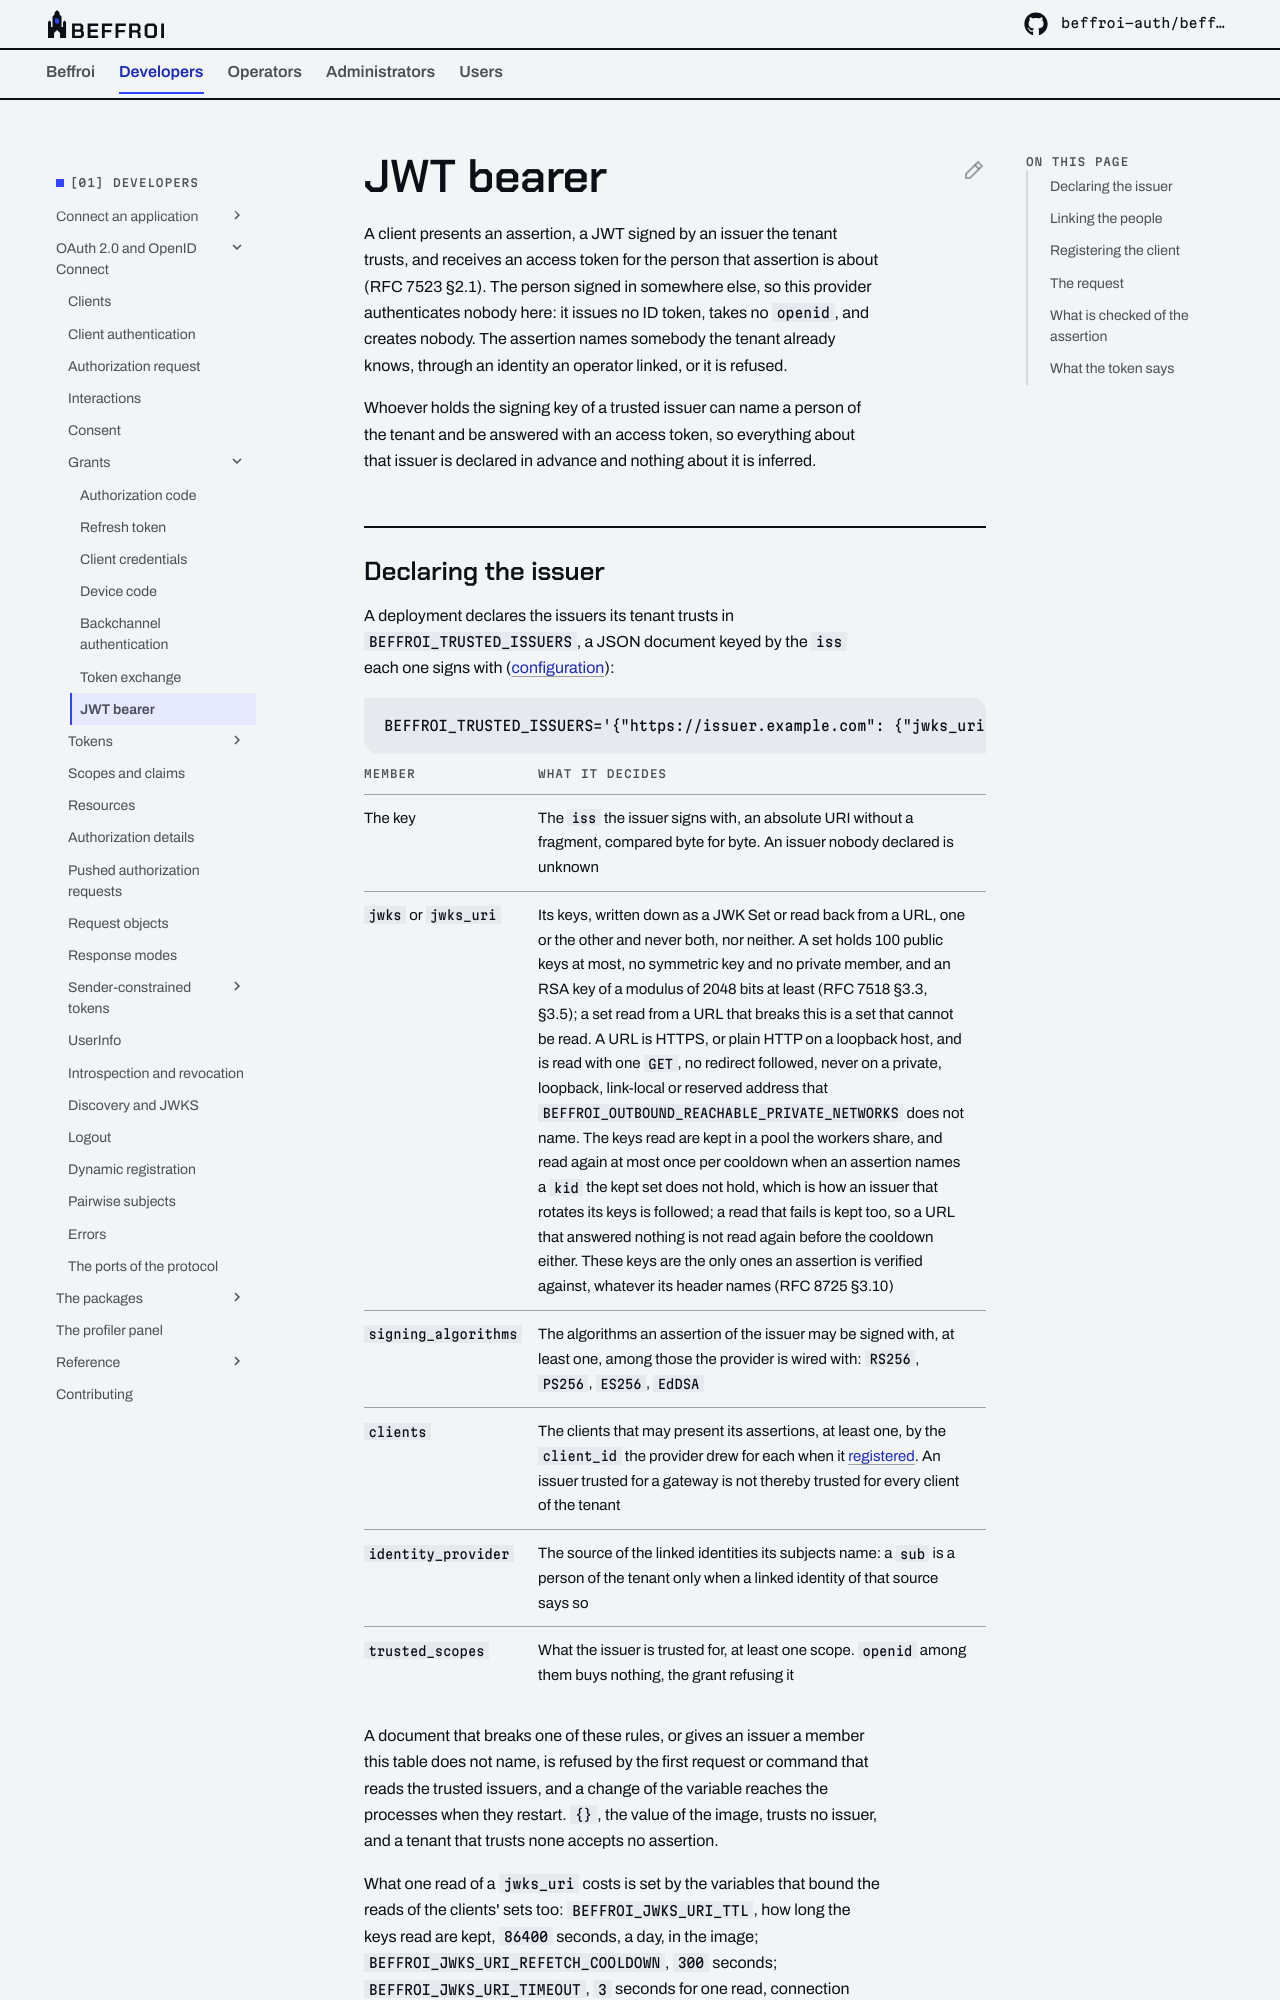

repository: beffroi-auth/docs · page: 0.2/developers/oidc/grants/jwt-bearer/index.html · generator: mkdocs

---
title: JWT bearer
description: An access token for a person, against an assertion signed by an issuer the tenant trusts, RFC 7523 §2.1, what the tenant declares, what is checked, and what is issued.
---

# JWT bearer

A client presents an assertion, a JWT signed by an issuer the tenant trusts, and receives an access token
for the person that assertion is about (RFC 7523 §2.1). The person signed in somewhere else, so this provider
authenticates nobody here: it issues no ID token, takes no `openid`, and creates nobody. The assertion names
somebody the tenant already knows, through an identity an operator linked, or it is refused.

Whoever holds the signing key of a trusted issuer can name a person of the tenant and be answered with an
access token, so everything about that issuer is declared in advance and nothing about it is inferred.
